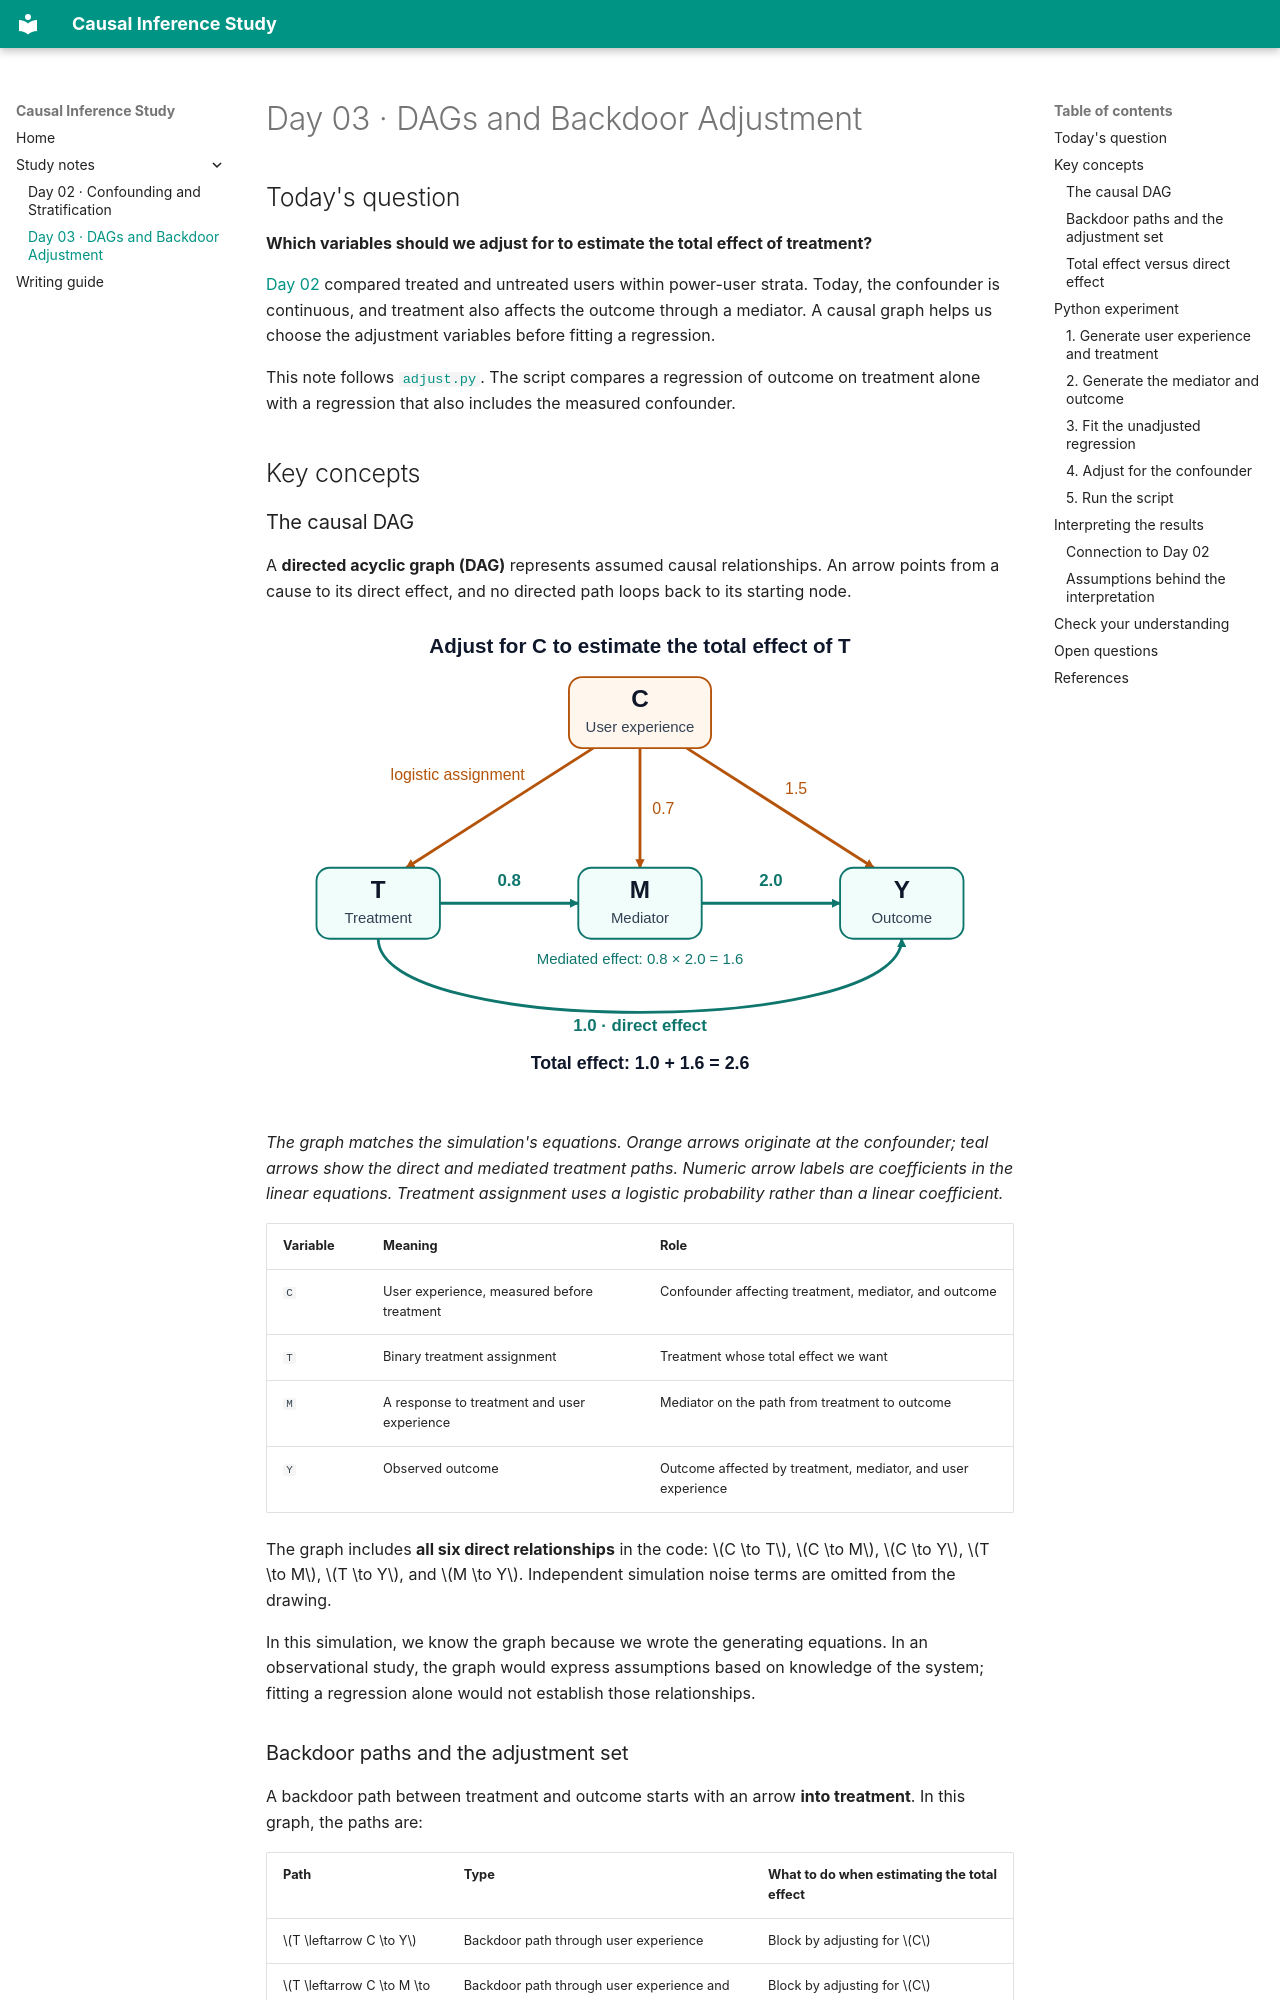

repository: karim-moon/Causal · page: day-03/index.html · generator: mkdocs

# Day 03 · DAGs and Backdoor Adjustment

## Today's question

**Which variables should we adjust for to estimate the total effect of treatment?**

[Day 02](../day-02/index.md) compared treated and untreated users within
power-user strata. Today, the confounder is continuous, and treatment also
affects the outcome through a mediator. A causal graph helps us choose the
adjustment variables before fitting a regression.

This note follows
[`adjust.py`](https://github.com/karim-moon/Causal/blob/main/src/day_03_dag_and_backdoor/adjust.py).
The script compares a regression of outcome on treatment alone with a regression
that also includes the measured confounder.

## Key concepts

### The causal DAG

A **directed acyclic graph (DAG)** represents assumed causal relationships.
An arrow points from a cause to its direct effect, and no directed path loops
back to its starting node.

![Causal DAG: C causes T, M, and Y; T causes M and Y; M causes Y.](figures/backdoor-dag.svg)

*The graph matches the simulation's equations. Orange arrows originate at the
confounder; teal arrows show the direct and mediated treatment paths.
Numeric arrow labels are coefficients in the linear equations.
Treatment assignment uses a logistic probability rather than a linear coefficient.*

| Variable | Meaning | Role |
| --- | --- | --- |
| `C` | User experience, measured before treatment | Confounder affecting treatment, mediator, and outcome |
| `T` | Binary treatment assignment | Treatment whose total effect we want |
| `M` | A response to treatment and user experience | Mediator on the path from treatment to outcome |
| `Y` | Observed outcome | Outcome affected by treatment, mediator, and user experience |

The graph includes **all six direct relationships** in the code:
$C \to T$, $C \to M$, $C \to Y$, $T \to M$, $T \to Y$, and $M \to Y$.
Independent simulation noise terms are omitted from the drawing.

In this simulation, we know the graph because we wrote the generating equations.
In an observational study, the graph would express assumptions based on knowledge
of the system; fitting a regression alone would not establish those relationships.
